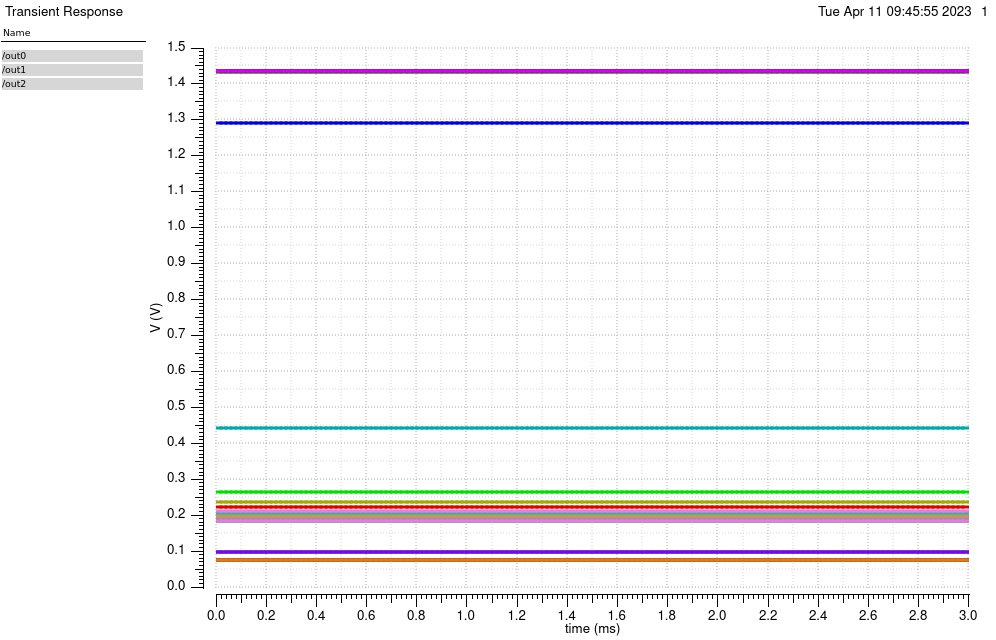

The file beside this chart, header and first rows:
/out0 (Vin=0) X, /out0 (Vin=0) Y, /out0 (Vin=0.01073826) X, /out0 (Vin=0.01073826) Y, /out0 (Vin=0.02147651) X, /out0 (Vin=0.02147651) Y, /out0 (Vin=0.03221477) X, /out0 (Vin=0.03221477) Y, /out0 (Vin=0.04295302) X, /out0 (Vin=0.04295302) Y, /out0 (Vin=0.05369128) X, /out0 (Vin=0.05369128) Y, /out0 (Vin=0.06442953) X, /out0 (Vin=0.06442953) Y, /out0 (Vin=0.07516779) X, /out0 (Vin=0.07516779) Y, /out0 (Vin=0.08590604) X, /out0 (Vin=0.08590604) Y, /out0 (Vin=0.0966443) X, /out0 (Vin=0.0966443) Y, /out0 (Vin=0.1073826) X, /out0 (Vin=0.1073826) Y, /out0 (Vin=0.1181208) X, /out0 (Vin=0.1181208) Y
0, 0.1844, 0, 0.1844, 0, 0.1844, 0, 0.1844, 0, 0.1844, 0, 0.1844, 0, 0.1844, 0, 0.1844, 0, 0.1844, 0, 0.1844, 0, 0.1844, 0, 0.1844
2e-05, 0.1844, 2e-05, 0.1844, 2e-05, 0.1844, 2e-05, 0.1844, 2e-05, 0.1844, 2e-05, 0.1844, 2e-05, 0.1844, 2e-05, 0.1844, 2e-05, 0.1844, 2e-05, 0.1844, 2e-05, 0.1844, 2e-05, 0.1844
4e-05, 0.1844, 4e-05, 0.1844, 4e-05, 0.1844, 4e-05, 0.1844, 4e-05, 0.1844, 4e-05, 0.1844, 4e-05, 0.1844, 4e-05, 0.1844, 4e-05, 0.1844, 4e-05, 0.1844, 4e-05, 0.1844, 4e-05, 0.1844
6.000000000000001e-05, 0.1844, 6.000000000000001e-05, 0.1844, 6.000000000000001e-05, 0.1844, 6.000000000000001e-05, 0.1844, 6.000000000000001e-05, 0.1844, 6.000000000000001e-05, 0.1844, 6.000000000000001e-05, 0.1844, 6.000000000000001e-05, 0.1844, 6.000000000000001e-05, 0.1844, 6.000000000000001e-05, 0.1844, 6.000000000000001e-05, 0.1844, 6.000000000000001e-05, 0.1844
8.000000000000001e-05, 0.1844, 8.000000000000001e-05, 0.1844, 8.000000000000001e-05, 0.1844, 8.000000000000001e-05, 0.1844, 8.000000000000001e-05, 0.1844, 8.000000000000001e-05, 0.1844, 8.000000000000001e-05, 0.1844, 8.000000000000001e-05, 0.1844, 8.000000000000001e-05, 0.1844, 8.000000000000001e-05, 0.1844, 8.000000000000001e-05, 0.1844, 8.000000000000001e-05, 0.1844
0.0001, 0.1844, 0.0001, 0.1844, 0.0001, 0.1844, 0.0001, 0.1844, 0.0001, 0.1844, 0.0001, 0.1844, 0.0001, 0.1844, 0.0001, 0.1844, 0.0001, 0.1844, 0.0001, 0.1844, 0.0001, 0.1844, 0.0001, 0.1844
0.00012, 0.1844, 0.00012, 0.1844, 0.00012, 0.1844, 0.00012, 0.1844, 0.00012, 0.1844, 0.00012, 0.1844, 0.00012, 0.1844, 0.00012, 0.1844, 0.00012, 0.1844, 0.00012, 0.1844, 0.00012, 0.1844, 0.00012, 0.1844
0.00014, 0.1844, 0.00014, 0.1844, 0.00014, 0.1844, 0.00014, 0.1844, 0.00014, 0.1844, 0.00014, 0.1844, 0.00014, 0.1844, 0.00014, 0.1844, 0.00014, 0.1844, 0.00014, 0.1844, 0.00014, 0.1844, 0.00014, 0.1844
0.00016, 0.1844, 0.00016, 0.1844, 0.00016, 0.1844, 0.00016, 0.1844, 0.00016, 0.1844, 0.00016, 0.1844, 0.00016, 0.1844, 0.00016, 0.1844, 0.00016, 0.1844, 0.00016, 0.1844, 0.00016, 0.1844, 0.00016, 0.1844
0.00018, 0.1844, 0.00018, 0.1844, 0.00018, 0.1844, 0.00018, 0.1844, 0.00018, 0.1844, 0.00018, 0.1844, 0.00018, 0.1844, 0.00018, 0.1844, 0.00018, 0.1844, 0.00018, 0.1844, 0.00018, 0.1844, 0.00018, 0.1844
0.0002, 0.1844, 0.0002, 0.1844, 0.0002, 0.1844, 0.0002, 0.1844, 0.0002, 0.1844, 0.0002, 0.1844, 0.0002, 0.1844, 0.0002, 0.1844, 0.0002, 0.1844, 0.0002, 0.1844, 0.0002, 0.1844, 0.0002, 0.1844
0.00022, 0.1844, 0.00022, 0.1844, 0.00022, 0.1844, 0.00022, 0.1844, 0.00022, 0.1844, 0.00022, 0.1844, 0.00022, 0.1844, 0.00022, 0.1844, 0.00022, 0.1844, 0.00022, 0.1844, 0.00022, 0.1844, 0.00022, 0.1844
0.00024, 0.1844, 0.00024, 0.1844, 0.00024, 0.1844, 0.00024, 0.1844, 0.00024, 0.1844, 0.00024, 0.1844, 0.00024, 0.1844, 0.00024, 0.1844, 0.00024, 0.1844, 0.00024, 0.1844, 0.00024, 0.1844, 0.00024, 0.1844
0.00026, 0.1844, 0.00026, 0.1844, 0.00026, 0.1844, 0.00026, 0.1844, 0.00026, 0.1844, 0.00026, 0.1844, 0.00026, 0.1844, 0.00026, 0.1844, 0.00026, 0.1844, 0.00026, 0.1844, 0.00026, 0.1844, 0.00026, 0.1844
0.00028, 0.1844, 0.00028, 0.1844, 0.00028, 0.1844, 0.00028, 0.1844, 0.00028, 0.1844, 0.00028, 0.1844, 0.00028, 0.1844, 0.00028, 0.1844, 0.00028, 0.1844, 0.00028, 0.1844, 0.00028, 0.1844, 0.00028, 0.1844
0.0003, 0.1844, 0.0003, 0.1844, 0.0003, 0.1844, 0.0003, 0.1844, 0.0003, 0.1844, 0.0003, 0.1844, 0.0003, 0.1844, 0.0003, 0.1844, 0.0003, 0.1844, 0.0003, 0.1844, 0.0003, 0.1844, 0.0003, 0.1844
0.00032, 0.1844, 0.00032, 0.1844, 0.00032, 0.1844, 0.00032, 0.1844, 0.00032, 0.1844, 0.00032, 0.1844, 0.00032, 0.1844, 0.00032, 0.1844, 0.00032, 0.1844, 0.00032, 0.1844, 0.00032, 0.1844, 0.00032, 0.1844
0.00034, 0.1844, 0.00034, 0.1844, 0.00034, 0.1844, 0.00034, 0.1844, 0.00034, 0.1844, 0.00034, 0.1844, 0.00034, 0.1844, 0.00034, 0.1844, 0.00034, 0.1844, 0.00034, 0.1844, 0.00034, 0.1844, 0.00034, 0.1844
0.00036, 0.1844, 0.00036, 0.1844, 0.00036, 0.1844, 0.00036, 0.1844, 0.00036, 0.1844, 0.00036, 0.1844, 0.00036, 0.1844, 0.00036, 0.1844, 0.00036, 0.1844, 0.00036, 0.1844, 0.00036, 0.1844, 0.00036, 0.1844
0.00038, 0.1844, 0.00038, 0.1844, 0.00038, 0.1844, 0.00038, 0.1844, 0.00038, 0.1844, 0.00038, 0.1844, 0.00038, 0.1844, 0.00038, 0.1844, 0.00038, 0.1844, 0.00038, 0.1844, 0.00038, 0.1844, 0.00038, 0.1844
0.0004, 0.1844, 0.0004, 0.1844, 0.0004, 0.1844, 0.0004, 0.1844, 0.0004, 0.1844, 0.0004, 0.1844, 0.0004, 0.1844, 0.0004, 0.1844, 0.0004, 0.1844, 0.0004, 0.1844, 0.0004, 0.1844, 0.0004, 0.1844
0.00042, 0.1844, 0.00042, 0.1844, 0.00042, 0.1844, 0.00042, 0.1844, 0.00042, 0.1844, 0.00042, 0.1844, 0.00042, 0.1844, 0.00042, 0.1844, 0.00042, 0.1844, 0.00042, 0.1844, 0.00042, 0.1844, 0.00042, 0.1844
0.00044, 0.1844, 0.00044, 0.1844, 0.00044, 0.1844, 0.00044, 0.1844, 0.00044, 0.1844, 0.00044, 0.1844, 0.00044, 0.1844, 0.00044, 0.1844, 0.00044, 0.1844, 0.00044, 0.1844, 0.00044, 0.1844, 0.00044, 0.1844
0.00046, 0.1844, 0.00046, 0.1844, 0.00046, 0.1844, 0.00046, 0.1844, 0.00046, 0.1844, 0.00046, 0.1844, 0.00046, 0.1844, 0.00046, 0.1844, 0.00046, 0.1844, 0.00046, 0.1844, 0.00046, 0.1844, 0.00046, 0.1844
0.00048, 0.1844, 0.00048, 0.1844, 0.00048, 0.1844, 0.00048, 0.1844, 0.00048, 0.1844, 0.00048, 0.1844, 0.00048, 0.1844, 0.00048, 0.1844, 0.00048, 0.1844, 0.00048, 0.1844, 0.00048, 0.1844, 0.00048, 0.1844
0.0005, 0.1844, 0.0005, 0.1844, 0.0005, 0.1844, 0.0005, 0.1844, 0.0005, 0.1844, 0.0005, 0.1844, 0.0005, 0.1844, 0.0005, 0.1844, 0.0005, 0.1844, 0.0005, 0.1844, 0.0005, 0.1844, 0.0005, 0.1844
0.00052, 0.1844, 0.00052, 0.1844, 0.00052, 0.1844, 0.00052, 0.1844, 0.00052, 0.1844, 0.00052, 0.1844, 0.00052, 0.1844, 0.00052, 0.1844, 0.00052, 0.1844, 0.00052, 0.1844, 0.00052, 0.1844, 0.00052, 0.1844
0.00054, 0.1844, 0.00054, 0.1844, 0.00054, 0.1844, 0.00054, 0.1844, 0.00054, 0.1844, 0.00054, 0.1844, 0.00054, 0.1844, 0.00054, 0.1844, 0.00054, 0.1844, 0.00054, 0.1844, 0.00054, 0.1844, 0.00054, 0.1844
0.00056, 0.1844, 0.00056, 0.1844, 0.00056, 0.1844, 0.00056, 0.1844, 0.00056, 0.1844, 0.00056, 0.1844, 0.00056, 0.1844, 0.00056, 0.1844, 0.00056, 0.1844, 0.00056, 0.1844, 0.00056, 0.1844, 0.00056, 0.1844
0.00058, 0.1844, 0.00058, 0.1844, 0.00058, 0.1844, 0.00058, 0.1844, 0.00058, 0.1844, 0.00058, 0.1844, 0.00058, 0.1844, 0.00058, 0.1844, 0.00058, 0.1844, 0.00058, 0.1844, 0.00058, 0.1844, 0.00058, 0.1844
0.0006, 0.1844, 0.0006, 0.1844, 0.0006, 0.1844, 0.0006, 0.1844, 0.0006, 0.1844, 0.0006, 0.1844, 0.0006, 0.1844, 0.0006, 0.1844, 0.0006, 0.1844, 0.0006, 0.1844, 0.0006, 0.1844, 0.0006, 0.1844
0.00062, 0.1844, 0.00062, 0.1844, 0.00062, 0.1844, 0.00062, 0.1844, 0.00062, 0.1844, 0.00062, 0.1844, 0.00062, 0.1844, 0.00062, 0.1844, 0.00062, 0.1844, 0.00062, 0.1844, 0.00062, 0.1844, 0.00062, 0.1844
0.00064, 0.1844, 0.00064, 0.1844, 0.00064, 0.1844, 0.00064, 0.1844, 0.00064, 0.1844, 0.00064, 0.1844, 0.00064, 0.1844, 0.00064, 0.1844, 0.00064, 0.1844, 0.00064, 0.1844, 0.00064, 0.1844, 0.00064, 0.1844
0.00066, 0.1844, 0.00066, 0.1844, 0.00066, 0.1844, 0.00066, 0.1844, 0.00066, 0.1844, 0.00066, 0.1844, 0.00066, 0.1844, 0.00066, 0.1844, 0.00066, 0.1844, 0.00066, 0.1844, 0.00066, 0.1844, 0.00066, 0.1844
0.00068, 0.1844, 0.00068, 0.1844, 0.00068, 0.1844, 0.00068, 0.1844, 0.00068, 0.1844, 0.00068, 0.1844, 0.00068, 0.1844, 0.00068, 0.1844, 0.00068, 0.1844, 0.00068, 0.1844, 0.00068, 0.1844, 0.00068, 0.1844
0.0007, 0.1844, 0.0007, 0.1844, 0.0007, 0.1844, 0.0007, 0.1844, 0.0007, 0.1844, 0.0007, 0.1844, 0.0007, 0.1844, 0.0007, 0.1844, 0.0007, 0.1844, 0.0007, 0.1844, 0.0007, 0.1844, 0.0007, 0.1844
0.00072, 0.1844, 0.00072, 0.1844, 0.00072, 0.1844, 0.00072, 0.1844, 0.00072, 0.1844, 0.00072, 0.1844, 0.00072, 0.1844, 0.00072, 0.1844, 0.00072, 0.1844, 0.00072, 0.1844, 0.00072, 0.1844, 0.00072, 0.1844
0.00074, 0.1844, 0.00074, 0.1844, 0.00074, 0.1844, 0.00074, 0.1844, 0.00074, 0.1844, 0.00074, 0.1844, 0.00074, 0.1844, 0.00074, 0.1844, 0.00074, 0.1844, 0.00074, 0.1844, 0.00074, 0.1844, 0.00074, 0.1844
0.00076, 0.1844, 0.00076, 0.1844, 0.00076, 0.1844, 0.00076, 0.1844, 0.00076, 0.1844, 0.00076, 0.1844, 0.00076, 0.1844, 0.00076, 0.1844, 0.00076, 0.1844, 0.00076, 0.1844, 0.00076, 0.1844, 0.00076, 0.1844
0.00078, 0.1844, 0.00078, 0.1844, 0.00078, 0.1844, 0.00078, 0.1844, 0.00078, 0.1844, 0.00078, 0.1844, 0.00078, 0.1844, 0.00078, 0.1844, 0.00078, 0.1844, 0.00078, 0.1844, 0.00078, 0.1844, 0.00078, 0.1844
0.0008, 0.1844, 0.0008, 0.1844, 0.0008, 0.1844, 0.0008, 0.1844, 0.0008, 0.1844, 0.0008, 0.1844, 0.0008, 0.1844, 0.0008, 0.1844, 0.0008, 0.1844, 0.0008, 0.1844, 0.0008, 0.1844, 0.0008, 0.1844
0.00082, 0.1844, 0.00082, 0.1844, 0.00082, 0.1844, 0.00082, 0.1844, 0.00082, 0.1844, 0.00082, 0.1844, 0.00082, 0.1844, 0.00082, 0.1844, 0.00082, 0.1844, 0.00082, 0.1844, 0.00082, 0.1844, 0.00082, 0.1844
0.00084, 0.1844, 0.00084, 0.1844, 0.00084, 0.1844, 0.00084, 0.1844, 0.00084, 0.1844, 0.00084, 0.1844, 0.00084, 0.1844, 0.00084, 0.1844, 0.00084, 0.1844, 0.00084, 0.1844, 0.00084, 0.1844, 0.00084, 0.1844
0.00086, 0.1844, 0.00086, 0.1844, 0.00086, 0.1844, 0.00086, 0.1844, 0.00086, 0.1844, 0.00086, 0.1844, 0.00086, 0.1844, 0.00086, 0.1844, 0.00086, 0.1844, 0.00086, 0.1844, 0.00086, 0.1844, 0.00086, 0.1844
0.00088, 0.1844, 0.00088, 0.1844, 0.00088, 0.1844, 0.00088, 0.1844, 0.00088, 0.1844, 0.00088, 0.1844, 0.00088, 0.1844, 0.00088, 0.1844, 0.00088, 0.1844, 0.00088, 0.1844, 0.00088, 0.1844, 0.00088, 0.1844
0.0009, 0.1844, 0.0009, 0.1844, 0.0009, 0.1844, 0.0009, 0.1844, 0.0009, 0.1844, 0.0009, 0.1844, 0.0009, 0.1844, 0.0009, 0.1844, 0.0009, 0.1844, 0.0009, 0.1844, 0.0009, 0.1844, 0.0009, 0.1844
0.00092, 0.1844, 0.00092, 0.1844, 0.00092, 0.1844, 0.00092, 0.1844, 0.00092, 0.1844, 0.00092, 0.1844, 0.00092, 0.1844, 0.00092, 0.1844, 0.00092, 0.1844, 0.00092, 0.1844, 0.00092, 0.1844, 0.00092, 0.1844
0.00094, 0.1844, 0.00094, 0.1844, 0.00094, 0.1844, 0.00094, 0.1844, 0.00094, 0.1844, 0.00094, 0.1844, 0.00094, 0.1844, 0.00094, 0.1844, 0.00094, 0.1844, 0.00094, 0.1844, 0.00094, 0.1844, 0.00094, 0.1844
0.00096, 0.1844, 0.00096, 0.1844, 0.00096, 0.1844, 0.00096, 0.1844, 0.00096, 0.1844, 0.00096, 0.1844, 0.00096, 0.1844, 0.00096, 0.1844, 0.00096, 0.1844, 0.00096, 0.1844, 0.00096, 0.1844, 0.00096, 0.1844
0.00098, 0.1844, 0.00098, 0.1844, 0.00098, 0.1844, 0.00098, 0.1844, 0.00098, 0.1844, 0.00098, 0.1844, 0.00098, 0.1844, 0.00098, 0.1844, 0.00098, 0.1844, 0.00098, 0.1844, 0.00098, 0.1844, 0.00098, 0.1844
0.001, 0.1844, 0.001, 0.1844, 0.001, 0.1844, 0.001, 0.1844, 0.001, 0.1844, 0.001, 0.1844, 0.001, 0.1844, 0.001, 0.1844, 0.001, 0.1844, 0.001, 0.1844, 0.001, 0.1844, 0.001, 0.1844
0.00102, 0.1844, 0.00102, 0.1844, 0.00102, 0.1844, 0.00102, 0.1844, 0.00102, 0.1844, 0.00102, 0.1844, 0.00102, 0.1844, 0.00102, 0.1844, 0.00102, 0.1844, 0.00102, 0.1844, 0.00102, 0.1844, 0.00102, 0.1844
0.00104, 0.1844, 0.00104, 0.1844, 0.00104, 0.1844, 0.00104, 0.1844, 0.00104, 0.1844, 0.00104, 0.1844, 0.00104, 0.1844, 0.00104, 0.1844, 0.00104, 0.1844, 0.00104, 0.1844, 0.00104, 0.1844, 0.00104, 0.1844
0.00106, 0.1844, 0.00106, 0.1844, 0.00106, 0.1844, 0.00106, 0.1844, 0.00106, 0.1844, 0.00106, 0.1844, 0.00106, 0.1844, 0.00106, 0.1844, 0.00106, 0.1844, 0.00106, 0.1844, 0.00106, 0.1844, 0.00106, 0.1844
0.00108, 0.1844, 0.00108, 0.1844, 0.00108, 0.1844, 0.00108, 0.1844, 0.00108, 0.1844, 0.00108, 0.1844, 0.00108, 0.1844, 0.00108, 0.1844, 0.00108, 0.1844, 0.00108, 0.1844, 0.00108, 0.1844, 0.00108, 0.1844
0.0011, 0.1844, 0.0011, 0.1844, 0.0011, 0.1844, 0.0011, 0.1844, 0.0011, 0.1844, 0.0011, 0.1844, 0.0011, 0.1844, 0.0011, 0.1844, 0.0011, 0.1844, 0.0011, 0.1844, 0.0011, 0.1844, 0.0011, 0.1844
0.00112, 0.1844, 0.00112, 0.1844, 0.00112, 0.1844, 0.00112, 0.1844, 0.00112, 0.1844, 0.00112, 0.1844, 0.00112, 0.1844, 0.00112, 0.1844, 0.00112, 0.1844, 0.00112, 0.1844, 0.00112, 0.1844, 0.00112, 0.1844
0.00114, 0.1844, 0.00114, 0.1844, 0.00114, 0.1844, 0.00114, 0.1844, 0.00114, 0.1844, 0.00114, 0.1844, 0.00114, 0.1844, 0.00114, 0.1844, 0.00114, 0.1844, 0.00114, 0.1844, 0.00114, 0.1844, 0.00114, 0.1844
0.00116, 0.1844, 0.00116, 0.1844, 0.00116, 0.1844, 0.00116, 0.1844, 0.00116, 0.1844, 0.00116, 0.1844, 0.00116, 0.1844, 0.00116, 0.1844, 0.00116, 0.1844, 0.00116, 0.1844, 0.00116, 0.1844, 0.00116, 0.1844
0.00118, 0.1844, 0.00118, 0.1844, 0.00118, 0.1844, 0.00118, 0.1844, 0.00118, 0.1844, 0.00118, 0.1844, 0.00118, 0.1844, 0.00118, 0.1844, 0.00118, 0.1844, 0.00118, 0.1844, 0.00118, 0.1844, 0.00118, 0.1844
... 91 more rows
